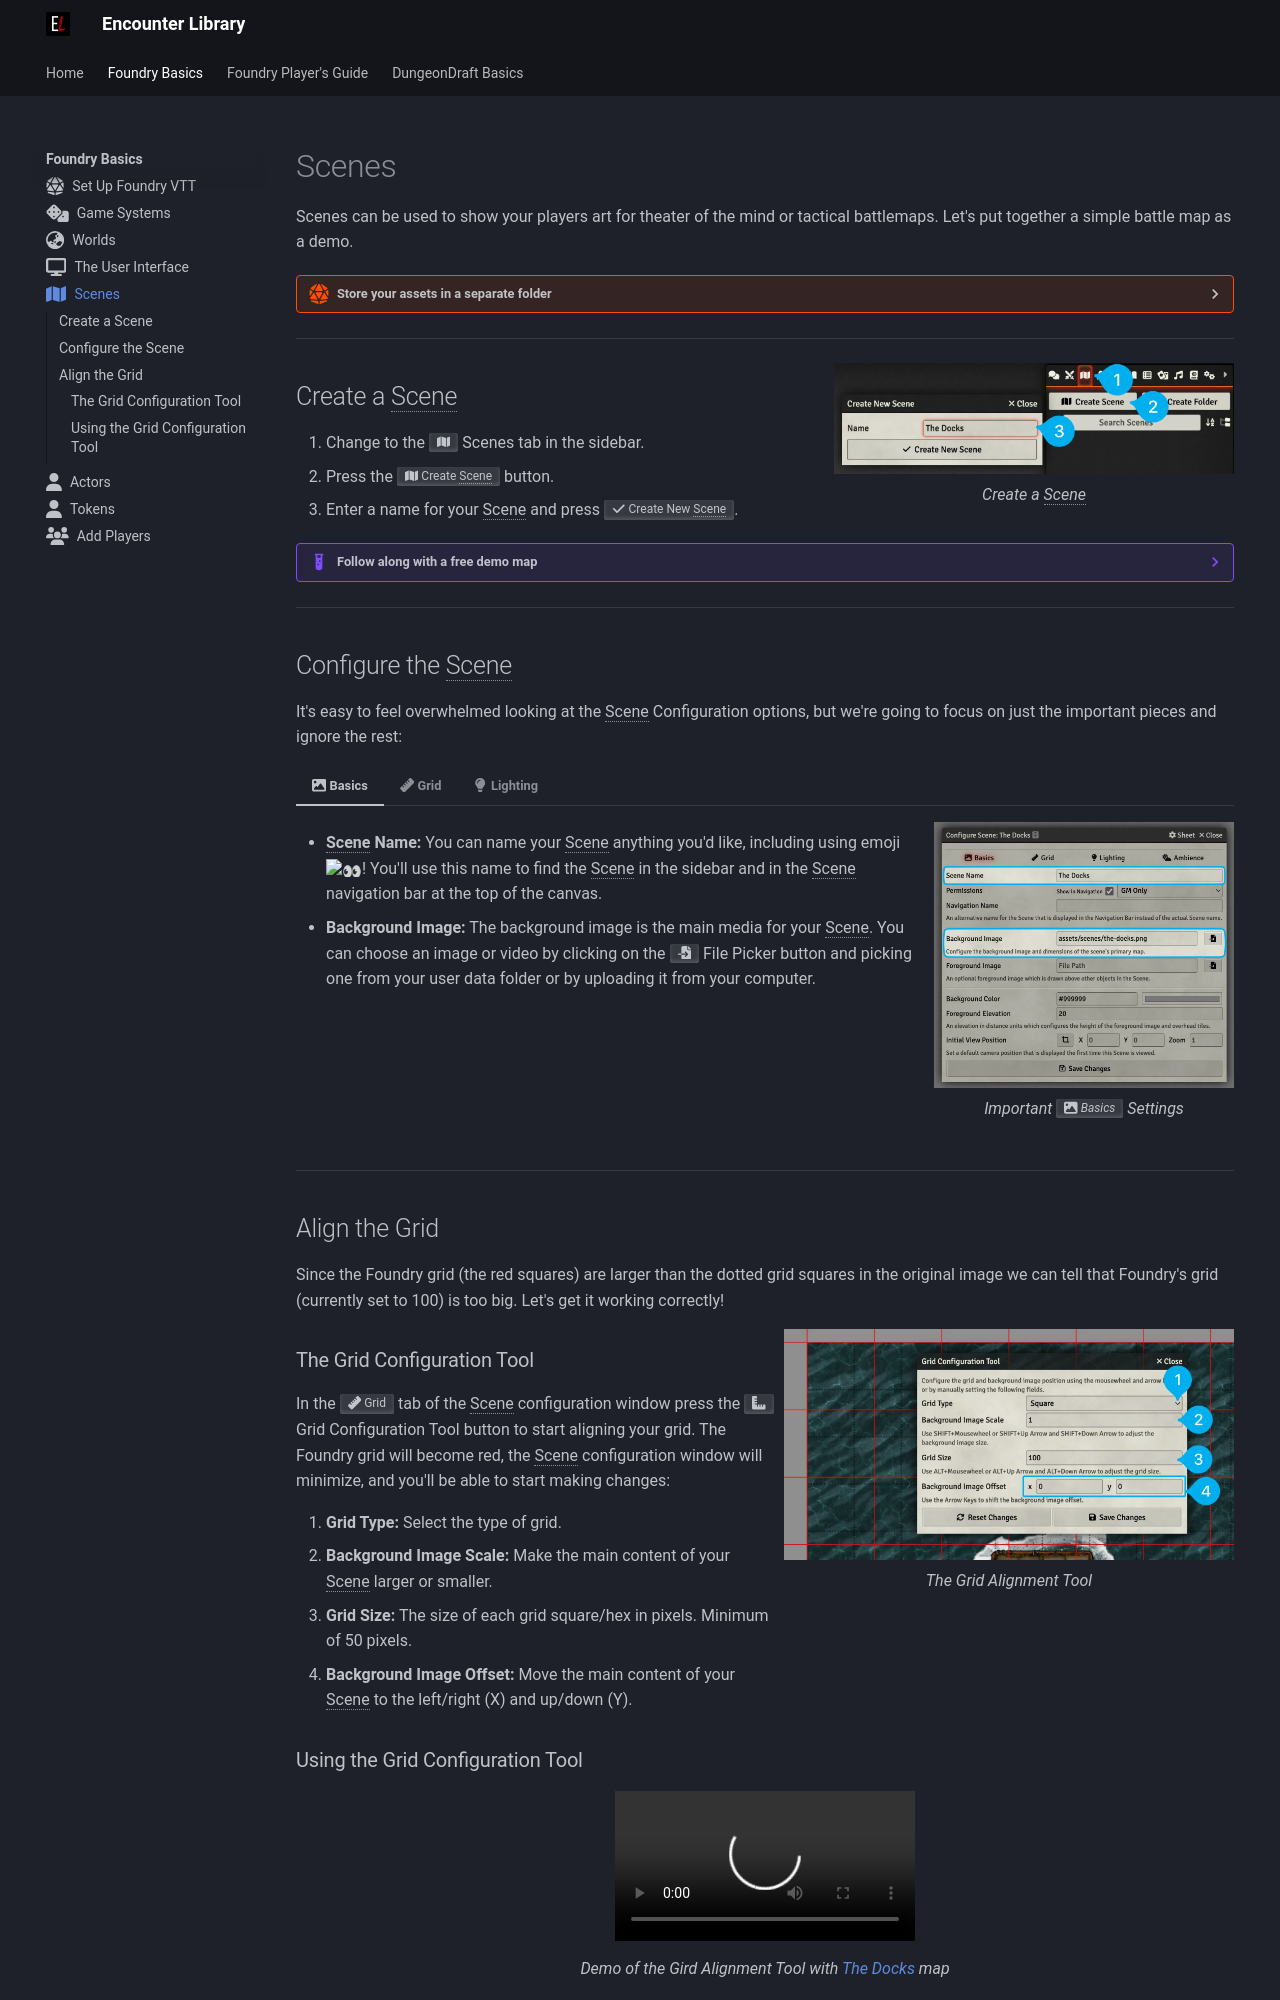

repository: mattexdee/encounter-library · page: foundry-basics/scenes/index.html · generator: mkdocs

---
icon: fontawesome/solid/map
---

# Scenes
Scenes can be used to show your players art for theater of the mind or tactical battlemaps. Let's put together a simple battle map as a demo.

??? foundry-tip "Store your assets in a separate folder"
    <figure class="right" markdown>
        ![Assets Folder](../assets/foundry-basics/create-scene/assets-folder.webp){ loading=lazy width="300" }
        <figcaption>Store your assets in a separate folder</figcaption>
    </figure>

    I would recommend storing your files in an `assets` folder outside of your World's folder. This will make it easier to re-use content in multiple Worlds and to back up your Worlds using the built-in Foundry backup tool. It could be structured something like this (but feel free to organize it differently!):

    ```
    ├── assets
    │   ├── scenes
    │   ├── tiles
    │   ├── portraits
    │   ├── tokens
    │   ├── music
    │   ├── sfx
    ├── modules
    ├── systems
    ├── worlds
    ```

---

<figure class="right" markdown>
  ![Create a Scene](../assets/foundry-basics/create-scene/create-scene.webp){ loading=lazy width="400" }
  <figcaption>Create a Scene</figcaption>
</figure>

## Create a Scene

1. Change to the <span class="reference">:fontawesome-solid-map:</span> Scenes tab in the sidebar.
2. Press the <span class="reference">:fontawesome-solid-map: Create Scene</span> button.
3. Enter a name for your Scene and press <span class="reference">:fontawesome-solid-check: Create New Scene</span>.

??? example "Follow along with a free demo map"

    You can follow along by downloading [The Docks](../assets/foundry-basics/create-scene/the-docks.webp){:target="_blank"} map I made in [DungeonDraft](https://dungeondraft.net/){:target="_blank"} with [Forgotten Adventures](https://www.forgotten-adventures.net/){:target="_blank"} assets.

    I've left the grid visible in this map so we can align it more easily but if you're creating your own maps and know the grid size I would recommend not including them and using only Foundry's built-in grid controls.

    <figure markdown>
        ![The Docks Battle Map](../assets/foundry-basics/create-scene/the-docks.webp){ loading=lazy }
        <figcaption>The Docks Battlemap</figcaption>
    </figure>

---

## Configure the Scene

It's easy to feel overwhelmed looking at the Scene Configuration options, but we're going to focus on just the important pieces and ignore the rest:

=== ":fontawesome-solid-image: Basics"

    <figure class="right w300" markdown>
        ![Scene Configuration: Basics Tab](../assets/foundry-basics/create-scene/scene-configuration-basics.webp)
        <figcaption>Important <span class="reference">:fontawesome-solid-image: Basics</span> Settings</figcaption>
    </figure>

    - **Scene Name:** You can name your Scene anything you'd like, including using emoji :eyes:! You'll use this name to find the Scene in the sidebar and in the Scene navigation bar at the top of the canvas.
    
    - **Background Image:** The background image is the main media for your Scene. You can choose an image or video by clicking on the <span class="reference">:fontawesome-solid-file-import:</span> File Picker button and picking one from your user data folder or by uploading it from your computer.

=== ":fontawesome-solid-ruler: Grid"

    <figure class="right w400" markdown>
        ![Scene Configuration: Grid](../assets/foundry-basics/create-scene/scene-configuration-grid.webp)
        <figcaption>Important <span class="reference">:fontawesome-solid-ruler: Grid</span> Settings</figcaption>
    </figure>

    **Grid Type:** The grid shape for your Scene. You can choose from:

    - Gridless
    - Square
    - Hexagonal Rows - Odd
    - Hexagonal Rows - Even
    - Hexagonal Columns - Odd
    - Hexagonal Columns - Even
    
    The <span class="reference">:fontawesome-solid-ruler-combined:</span> Grid Configuration Tool will be covered in more detail below.
    
    **Grid Size:** The size of a grid square in pixels.

=== ":fontawesome-solid-lightbulb: Lighting"

    <figure class="right clearself w300" markdown>
        ![Scene Configuration: Lighting Tab](../assets/foundry-basics/create-scene/scene-configuration-lighting.webp)
        <figcaption>Important <span class="reference">:fontawesome-solid-lightbulb: Lighting</span> settings</figcaption>
    </figure>

    - **Token Vision:** Limits Tokens to only be able to see what their vision settings allow. This should almost always be checked for battlemaps and unchecked for theater of the mind Scenes.
    - **Fog Exploration:** Controls whether the fog of war remains revealed as Tokens move around a Scene.
      
        ??? foundry-tip "Demo and Common Use Cases"
            Leave this checked if you would like areas your players have explored to be "remembered" and leave the fog of war revealed. They will still not be able to see things like Tokens in previously explored areas once they are out of their line of sight. Uncheck it if you would like players to only be able to see what their Token can see in their immediate area.

            <figure class="video_container" markdown>
              <video controls="true" allowfullscreen="true">
                <source src="../../assets/foundry-basics/create-scene/fog-exploration-demo.webm" type="video/webm">
                Your browser does not support the video tag.
              </video>
              <figcaption markdown>Demo of Fog Exploration On/Off</figcaption>
            </figure>
    - **Global Illumination:** Cover all areas of the Scene with bright light.

        ??? foundry-tip "Demo and Common Use Cases"
            Check this option if you would like Tokens' line of sight to extend until a wall is in their way regardless of whether there are other lights in the Scene.

            <figure class="video_container" markdown>
              <video controls="true" allowfullscreen="true">
                <source src="../../assets/foundry-basics/create-scene/global-illumination-demo.webm" type="video/webm">
                Your browser does not support the video tag.
              </video>
              <figcaption markdown>Demo of Global Illumination On/Off</figcaption>
            </figure> 

---

## Align the Grid
Since the Foundry grid (the red squares) are larger than the dotted grid squares in the original image we can tell that Foundry's grid (currently set to 100) is too big. Let's get it working correctly!

<figure class="right w450" markdown>
  ![Grid Alignment Tool](../assets/foundry-basics/create-scene/grid-alignment-tool.webp){ loading=lazy }
  <figcaption>The Grid Alignment Tool</figcaption>
</figure>
